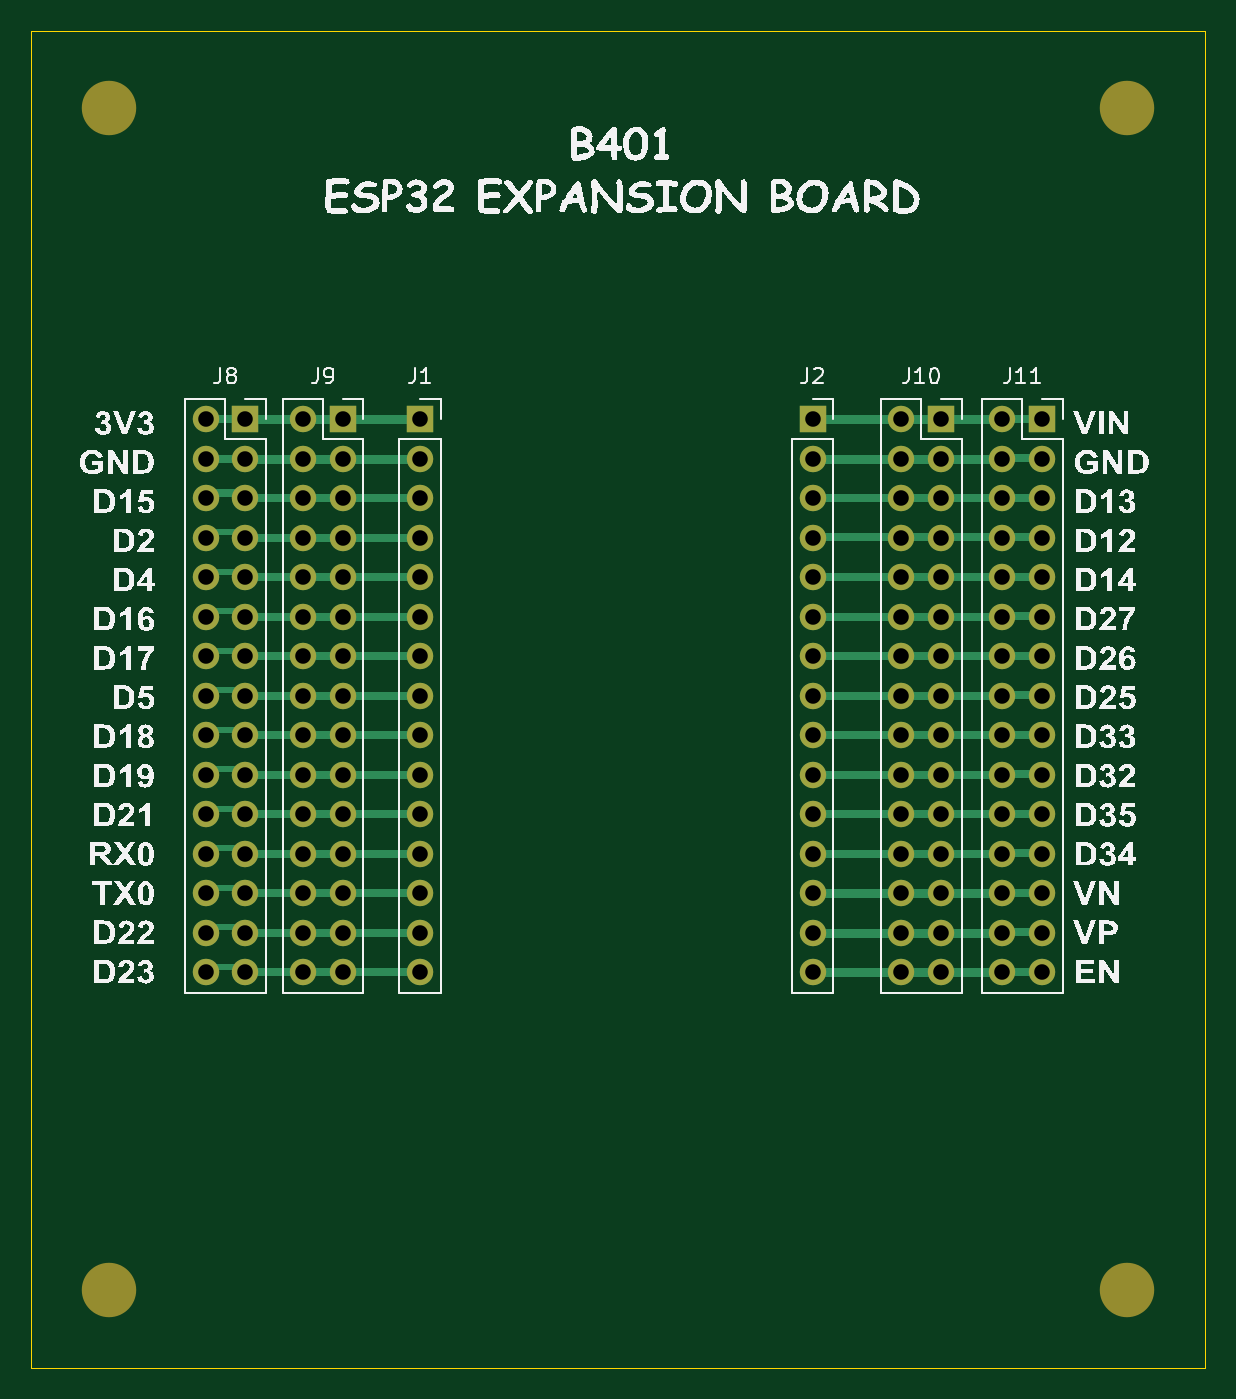
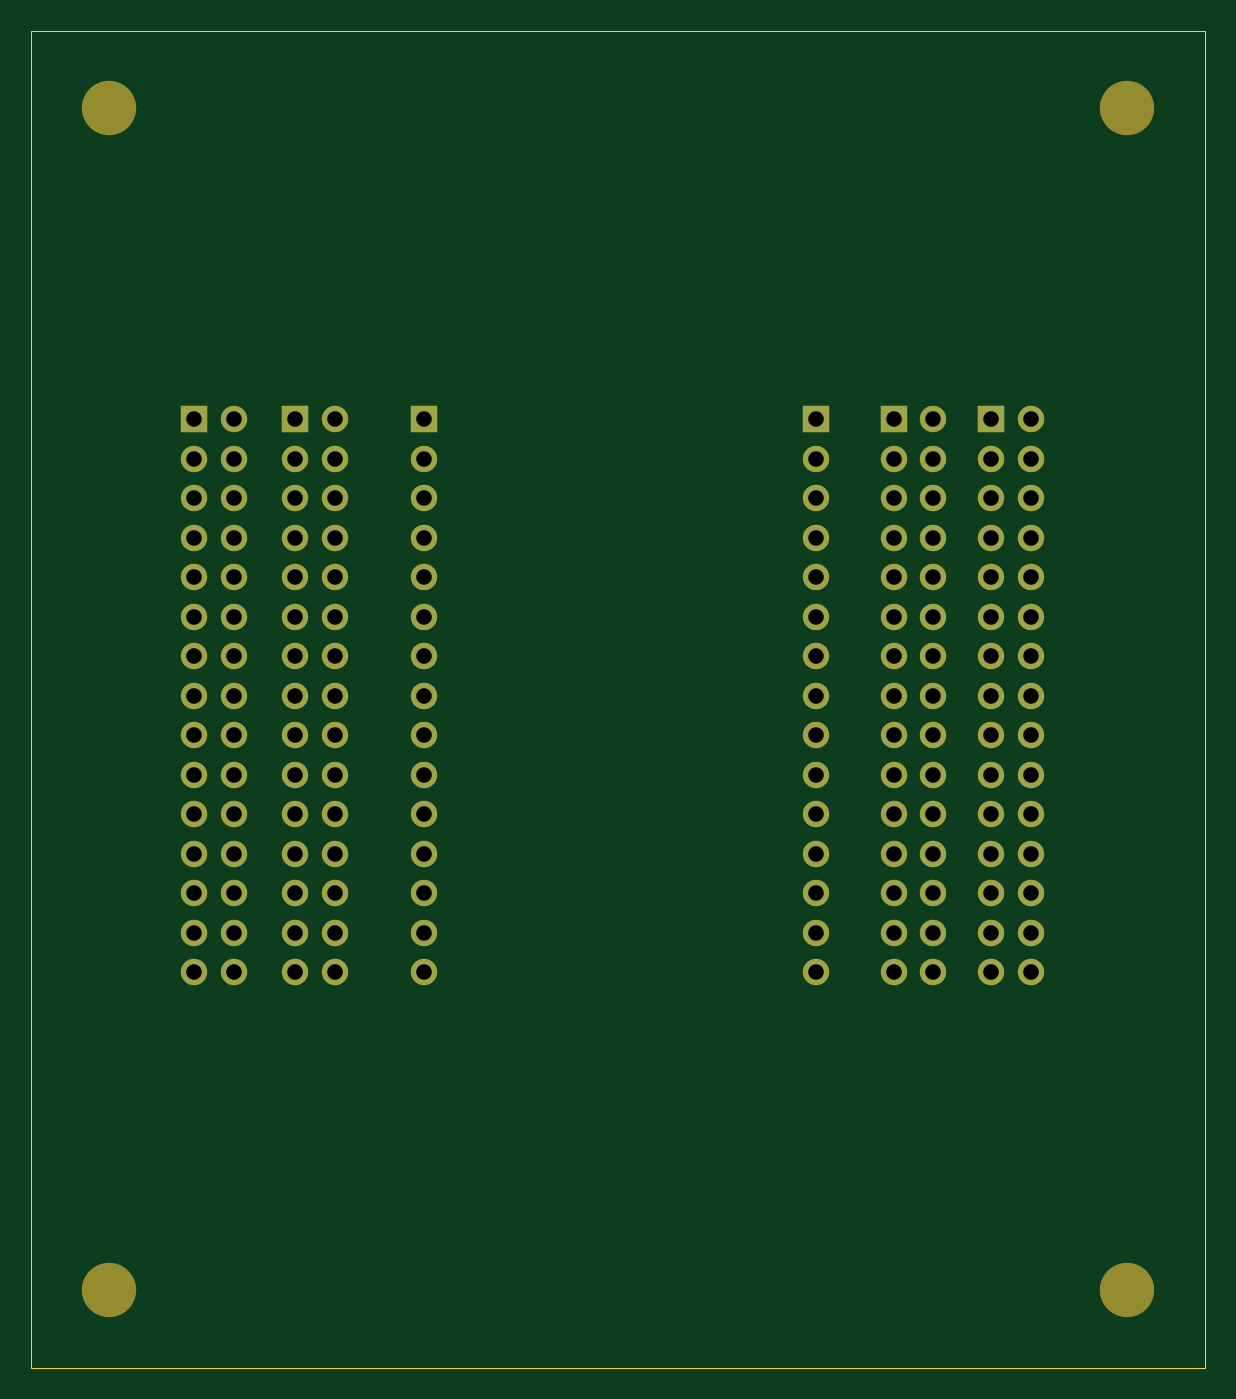
Circuit board: 10 layer files. Board 75.5 x 86.0 mm.
- bottom_copper: pcb_esp32-B_Cu.gbr (10171 bytes)
- bottom_mask: pcb_esp32-B_Mask.gbr (4744 bytes)
- paste: pcb_esp32-B_Paste.gbr (454 bytes)
- bottom_silk: pcb_esp32-B_Silkscreen.gbr (455 bytes)
- outline: pcb_esp32-Edge_Cuts.gbr (608 bytes)
- top_copper: pcb_esp32-F_Cu.gbr (17034 bytes)
- top_mask: pcb_esp32-F_Mask.gbr (4744 bytes)
- paste: pcb_esp32-F_Paste.gbr (454 bytes)
- top_silk: pcb_esp32-F_Silkscreen.gbr (147209 bytes)
- drill: pcb_esp32-PTH.drl (2570 bytes)

=== bottom_copper: pcb_esp32-B_Cu.gbr (10171 bytes, source omitted) ===
=== bottom_mask: pcb_esp32-B_Mask.gbr ===
%TF.GenerationSoftware,KiCad,Pcbnew,10.0.4*%
%TF.CreationDate,2026-08-05T23:32:16+07:00*%
%TF.ProjectId,pcb_esp32,7063625f-6573-4703-9332-2e6b69636164,rev?*%
%TF.SameCoordinates,Original*%
%TF.FileFunction,Soldermask,Bot*%
%TF.FilePolarity,Negative*%
%FSLAX46Y46*%
G04 Gerber Fmt 4.6, Leading zero omitted, Abs format (unit mm)*
G04 Created by KiCad (PCBNEW 10.0.4) date 2026-08-05 23:32:16*
%MOMM*%
%LPD*%
G01*
G04 APERTURE LIST*
%ADD10C,3.500000*%
%ADD11R,1.700000X1.700000*%
%ADD12C,1.700000*%
G04 APERTURE END LIST*
D10*
%TO.C,REF\u002A\u002A*%
X80000000Y-156000000D03*
%TD*%
%TO.C,REF\u002A\u002A*%
X80000000Y-80000000D03*
%TD*%
%TO.C,REF\u002A\u002A*%
X145500000Y-80000000D03*
%TD*%
%TO.C,REF\u002A\u002A*%
X145500000Y-156000000D03*
%TD*%
D11*
%TO.C,J11*%
X140000000Y-100000000D03*
D12*
X137460000Y-100000000D03*
X140000000Y-102540000D03*
X137460000Y-102540000D03*
X140000000Y-105080000D03*
X137460000Y-105080000D03*
X140000000Y-107620000D03*
X137460000Y-107620000D03*
X140000000Y-110160000D03*
X137460000Y-110160000D03*
X140000000Y-112700000D03*
X137460000Y-112700000D03*
X140000000Y-115240000D03*
X137460000Y-115240000D03*
X140000000Y-117780000D03*
X137460000Y-117780000D03*
X140000000Y-120320000D03*
X137460000Y-120320000D03*
X140000000Y-122860000D03*
X137460000Y-122860000D03*
X140000000Y-125400000D03*
X137460000Y-125400000D03*
X140000000Y-127940000D03*
X137460000Y-127940000D03*
X140000000Y-130480000D03*
X137460000Y-130480000D03*
X140000000Y-133020000D03*
X137460000Y-133020000D03*
X140000000Y-135560000D03*
X137460000Y-135560000D03*
%TD*%
D11*
%TO.C,J10*%
X133500000Y-100000000D03*
D12*
X130960000Y-100000000D03*
X133500000Y-102540000D03*
X130960000Y-102540000D03*
X133500000Y-105080000D03*
X130960000Y-105080000D03*
X133500000Y-107620000D03*
X130960000Y-107620000D03*
X133500000Y-110160000D03*
X130960000Y-110160000D03*
X133500000Y-112700000D03*
X130960000Y-112700000D03*
X133500000Y-115240000D03*
X130960000Y-115240000D03*
X133500000Y-117780000D03*
X130960000Y-117780000D03*
X133500000Y-120320000D03*
X130960000Y-120320000D03*
X133500000Y-122860000D03*
X130960000Y-122860000D03*
X133500000Y-125400000D03*
X130960000Y-125400000D03*
X133500000Y-127940000D03*
X130960000Y-127940000D03*
X133500000Y-130480000D03*
X130960000Y-130480000D03*
X133500000Y-133020000D03*
X130960000Y-133020000D03*
X133500000Y-135560000D03*
X130960000Y-135560000D03*
%TD*%
%TO.C,J9*%
X92500000Y-135560000D03*
X95040000Y-135560000D03*
X92500000Y-133020000D03*
X95040000Y-133020000D03*
X92500000Y-130480000D03*
X95040000Y-130480000D03*
X92500000Y-127940000D03*
X95040000Y-127940000D03*
X92500000Y-125400000D03*
X95040000Y-125400000D03*
X92500000Y-122860000D03*
X95040000Y-122860000D03*
X92500000Y-120320000D03*
X95040000Y-120320000D03*
X92500000Y-117780000D03*
X95040000Y-117780000D03*
X92500000Y-115240000D03*
X95040000Y-115240000D03*
X92500000Y-112700000D03*
X95040000Y-112700000D03*
X92500000Y-110160000D03*
X95040000Y-110160000D03*
X92500000Y-107620000D03*
X95040000Y-107620000D03*
X92500000Y-105080000D03*
X95040000Y-105080000D03*
X92500000Y-102540000D03*
X95040000Y-102540000D03*
X92500000Y-100000000D03*
D11*
X95040000Y-100000000D03*
%TD*%
%TO.C,J8*%
X88770000Y-100000000D03*
D12*
X86230000Y-100000000D03*
X88770000Y-102540000D03*
X86230000Y-102540000D03*
X88770000Y-105080000D03*
X86230000Y-105080000D03*
X88770000Y-107620000D03*
X86230000Y-107620000D03*
X88770000Y-110160000D03*
X86230000Y-110160000D03*
X88770000Y-112700000D03*
X86230000Y-112700000D03*
X88770000Y-115240000D03*
X86230000Y-115240000D03*
X88770000Y-117780000D03*
X86230000Y-117780000D03*
X88770000Y-120320000D03*
X86230000Y-120320000D03*
X88770000Y-122860000D03*
X86230000Y-122860000D03*
X88770000Y-125400000D03*
X86230000Y-125400000D03*
X88770000Y-127940000D03*
X86230000Y-127940000D03*
X88770000Y-130480000D03*
X86230000Y-130480000D03*
X88770000Y-133020000D03*
X86230000Y-133020000D03*
X88770000Y-135560000D03*
X86230000Y-135560000D03*
%TD*%
D11*
%TO.C,J1*%
X100000000Y-100000000D03*
D12*
X100000000Y-102540000D03*
X100000000Y-105080000D03*
X100000000Y-107620000D03*
X100000000Y-110160000D03*
X100000000Y-112700000D03*
X100000000Y-115240000D03*
X100000000Y-117780000D03*
X100000000Y-120320000D03*
X100000000Y-122860000D03*
X100000000Y-125400000D03*
X100000000Y-127940000D03*
X100000000Y-130480000D03*
X100000000Y-133020000D03*
X100000000Y-135560000D03*
%TD*%
D11*
%TO.C,J2*%
X125250000Y-100000000D03*
D12*
X125250000Y-102540000D03*
X125250000Y-105080000D03*
X125250000Y-107620000D03*
X125250000Y-110160000D03*
X125250000Y-112700000D03*
X125250000Y-115240000D03*
X125250000Y-117780000D03*
X125250000Y-120320000D03*
X125250000Y-122860000D03*
X125250000Y-125400000D03*
X125250000Y-127940000D03*
X125250000Y-130480000D03*
X125250000Y-133020000D03*
X125250000Y-135560000D03*
%TD*%
M02*

=== paste: pcb_esp32-B_Paste.gbr ===
%TF.GenerationSoftware,KiCad,Pcbnew,10.0.4*%
%TF.CreationDate,2026-08-05T23:32:16+07:00*%
%TF.ProjectId,pcb_esp32,7063625f-6573-4703-9332-2e6b69636164,rev?*%
%TF.SameCoordinates,Original*%
%TF.FileFunction,Paste,Bot*%
%TF.FilePolarity,Positive*%
%FSLAX46Y46*%
G04 Gerber Fmt 4.6, Leading zero omitted, Abs format (unit mm)*
G04 Created by KiCad (PCBNEW 10.0.4) date 2026-08-05 23:32:16*
%MOMM*%
%LPD*%
G01*
G04 APERTURE LIST*
G04 APERTURE END LIST*
M02*

=== bottom_silk: pcb_esp32-B_Silkscreen.gbr ===
%TF.GenerationSoftware,KiCad,Pcbnew,10.0.4*%
%TF.CreationDate,2026-08-05T23:32:16+07:00*%
%TF.ProjectId,pcb_esp32,7063625f-6573-4703-9332-2e6b69636164,rev?*%
%TF.SameCoordinates,Original*%
%TF.FileFunction,Legend,Bot*%
%TF.FilePolarity,Positive*%
%FSLAX46Y46*%
G04 Gerber Fmt 4.6, Leading zero omitted, Abs format (unit mm)*
G04 Created by KiCad (PCBNEW 10.0.4) date 2026-08-05 23:32:16*
%MOMM*%
%LPD*%
G01*
G04 APERTURE LIST*
G04 APERTURE END LIST*
M02*

=== outline: pcb_esp32-Edge_Cuts.gbr ===
%TF.GenerationSoftware,KiCad,Pcbnew,10.0.4*%
%TF.CreationDate,2026-08-05T23:32:16+07:00*%
%TF.ProjectId,pcb_esp32,7063625f-6573-4703-9332-2e6b69636164,rev?*%
%TF.SameCoordinates,Original*%
%TF.FileFunction,Profile,NP*%
%FSLAX46Y46*%
G04 Gerber Fmt 4.6, Leading zero omitted, Abs format (unit mm)*
G04 Created by KiCad (PCBNEW 10.0.4) date 2026-08-05 23:32:16*
%MOMM*%
%LPD*%
G01*
G04 APERTURE LIST*
%TA.AperFunction,Profile*%
%ADD10C,0.050000*%
%TD*%
G04 APERTURE END LIST*
D10*
X75000000Y-75000000D02*
X150500000Y-75000000D01*
X150500000Y-161000000D01*
X75000000Y-161000000D01*
X75000000Y-75000000D01*
M02*

=== top_copper: pcb_esp32-F_Cu.gbr (17034 bytes, source omitted) ===
=== top_mask: pcb_esp32-F_Mask.gbr ===
%TF.GenerationSoftware,KiCad,Pcbnew,10.0.4*%
%TF.CreationDate,2026-08-05T23:32:16+07:00*%
%TF.ProjectId,pcb_esp32,7063625f-6573-4703-9332-2e6b69636164,rev?*%
%TF.SameCoordinates,Original*%
%TF.FileFunction,Soldermask,Top*%
%TF.FilePolarity,Negative*%
%FSLAX46Y46*%
G04 Gerber Fmt 4.6, Leading zero omitted, Abs format (unit mm)*
G04 Created by KiCad (PCBNEW 10.0.4) date 2026-08-05 23:32:16*
%MOMM*%
%LPD*%
G01*
G04 APERTURE LIST*
%ADD10C,3.500000*%
%ADD11R,1.700000X1.700000*%
%ADD12C,1.700000*%
G04 APERTURE END LIST*
D10*
%TO.C,REF\u002A\u002A*%
X80000000Y-156000000D03*
%TD*%
%TO.C,REF\u002A\u002A*%
X80000000Y-80000000D03*
%TD*%
%TO.C,REF\u002A\u002A*%
X145500000Y-80000000D03*
%TD*%
%TO.C,REF\u002A\u002A*%
X145500000Y-156000000D03*
%TD*%
D11*
%TO.C,J11*%
X140000000Y-100000000D03*
D12*
X137460000Y-100000000D03*
X140000000Y-102540000D03*
X137460000Y-102540000D03*
X140000000Y-105080000D03*
X137460000Y-105080000D03*
X140000000Y-107620000D03*
X137460000Y-107620000D03*
X140000000Y-110160000D03*
X137460000Y-110160000D03*
X140000000Y-112700000D03*
X137460000Y-112700000D03*
X140000000Y-115240000D03*
X137460000Y-115240000D03*
X140000000Y-117780000D03*
X137460000Y-117780000D03*
X140000000Y-120320000D03*
X137460000Y-120320000D03*
X140000000Y-122860000D03*
X137460000Y-122860000D03*
X140000000Y-125400000D03*
X137460000Y-125400000D03*
X140000000Y-127940000D03*
X137460000Y-127940000D03*
X140000000Y-130480000D03*
X137460000Y-130480000D03*
X140000000Y-133020000D03*
X137460000Y-133020000D03*
X140000000Y-135560000D03*
X137460000Y-135560000D03*
%TD*%
D11*
%TO.C,J10*%
X133500000Y-100000000D03*
D12*
X130960000Y-100000000D03*
X133500000Y-102540000D03*
X130960000Y-102540000D03*
X133500000Y-105080000D03*
X130960000Y-105080000D03*
X133500000Y-107620000D03*
X130960000Y-107620000D03*
X133500000Y-110160000D03*
X130960000Y-110160000D03*
X133500000Y-112700000D03*
X130960000Y-112700000D03*
X133500000Y-115240000D03*
X130960000Y-115240000D03*
X133500000Y-117780000D03*
X130960000Y-117780000D03*
X133500000Y-120320000D03*
X130960000Y-120320000D03*
X133500000Y-122860000D03*
X130960000Y-122860000D03*
X133500000Y-125400000D03*
X130960000Y-125400000D03*
X133500000Y-127940000D03*
X130960000Y-127940000D03*
X133500000Y-130480000D03*
X130960000Y-130480000D03*
X133500000Y-133020000D03*
X130960000Y-133020000D03*
X133500000Y-135560000D03*
X130960000Y-135560000D03*
%TD*%
%TO.C,J9*%
X92500000Y-135560000D03*
X95040000Y-135560000D03*
X92500000Y-133020000D03*
X95040000Y-133020000D03*
X92500000Y-130480000D03*
X95040000Y-130480000D03*
X92500000Y-127940000D03*
X95040000Y-127940000D03*
X92500000Y-125400000D03*
X95040000Y-125400000D03*
X92500000Y-122860000D03*
X95040000Y-122860000D03*
X92500000Y-120320000D03*
X95040000Y-120320000D03*
X92500000Y-117780000D03*
X95040000Y-117780000D03*
X92500000Y-115240000D03*
X95040000Y-115240000D03*
X92500000Y-112700000D03*
X95040000Y-112700000D03*
X92500000Y-110160000D03*
X95040000Y-110160000D03*
X92500000Y-107620000D03*
X95040000Y-107620000D03*
X92500000Y-105080000D03*
X95040000Y-105080000D03*
X92500000Y-102540000D03*
X95040000Y-102540000D03*
X92500000Y-100000000D03*
D11*
X95040000Y-100000000D03*
%TD*%
%TO.C,J8*%
X88770000Y-100000000D03*
D12*
X86230000Y-100000000D03*
X88770000Y-102540000D03*
X86230000Y-102540000D03*
X88770000Y-105080000D03*
X86230000Y-105080000D03*
X88770000Y-107620000D03*
X86230000Y-107620000D03*
X88770000Y-110160000D03*
X86230000Y-110160000D03*
X88770000Y-112700000D03*
X86230000Y-112700000D03*
X88770000Y-115240000D03*
X86230000Y-115240000D03*
X88770000Y-117780000D03*
X86230000Y-117780000D03*
X88770000Y-120320000D03*
X86230000Y-120320000D03*
X88770000Y-122860000D03*
X86230000Y-122860000D03*
X88770000Y-125400000D03*
X86230000Y-125400000D03*
X88770000Y-127940000D03*
X86230000Y-127940000D03*
X88770000Y-130480000D03*
X86230000Y-130480000D03*
X88770000Y-133020000D03*
X86230000Y-133020000D03*
X88770000Y-135560000D03*
X86230000Y-135560000D03*
%TD*%
D11*
%TO.C,J1*%
X100000000Y-100000000D03*
D12*
X100000000Y-102540000D03*
X100000000Y-105080000D03*
X100000000Y-107620000D03*
X100000000Y-110160000D03*
X100000000Y-112700000D03*
X100000000Y-115240000D03*
X100000000Y-117780000D03*
X100000000Y-120320000D03*
X100000000Y-122860000D03*
X100000000Y-125400000D03*
X100000000Y-127940000D03*
X100000000Y-130480000D03*
X100000000Y-133020000D03*
X100000000Y-135560000D03*
%TD*%
D11*
%TO.C,J2*%
X125250000Y-100000000D03*
D12*
X125250000Y-102540000D03*
X125250000Y-105080000D03*
X125250000Y-107620000D03*
X125250000Y-110160000D03*
X125250000Y-112700000D03*
X125250000Y-115240000D03*
X125250000Y-117780000D03*
X125250000Y-120320000D03*
X125250000Y-122860000D03*
X125250000Y-125400000D03*
X125250000Y-127940000D03*
X125250000Y-130480000D03*
X125250000Y-133020000D03*
X125250000Y-135560000D03*
%TD*%
M02*

=== paste: pcb_esp32-F_Paste.gbr ===
%TF.GenerationSoftware,KiCad,Pcbnew,10.0.4*%
%TF.CreationDate,2026-08-05T23:32:16+07:00*%
%TF.ProjectId,pcb_esp32,7063625f-6573-4703-9332-2e6b69636164,rev?*%
%TF.SameCoordinates,Original*%
%TF.FileFunction,Paste,Top*%
%TF.FilePolarity,Positive*%
%FSLAX46Y46*%
G04 Gerber Fmt 4.6, Leading zero omitted, Abs format (unit mm)*
G04 Created by KiCad (PCBNEW 10.0.4) date 2026-08-05 23:32:16*
%MOMM*%
%LPD*%
G01*
G04 APERTURE LIST*
G04 APERTURE END LIST*
M02*

=== top_silk: pcb_esp32-F_Silkscreen.gbr (147209 bytes, source omitted) ===
=== drill: pcb_esp32-PTH.drl ===
M48
; DRILL file KiCad 10.0.4 date 2026-08-05T23:33:07
; FORMAT={-:-/ absolute / metric / decimal}
; #@! TF.CreationDate,2026-08-05T23:33:07+07:00
; #@! TF.GenerationSoftware,Kicad,Pcbnew,10.0.4
; #@! TF.FileFunction,Plated,1,2,PTH
FMAT,2
METRIC
; #@! TA.AperFunction,Plated,PTH,ComponentDrill
T1C1.000
%
G90
G05
T1
X86.23Y-100.0
X86.23Y-102.54
X86.23Y-105.08
X86.23Y-107.62
X86.23Y-110.16
X86.23Y-112.7
X86.23Y-115.24
X86.23Y-117.78
X86.23Y-120.32
X86.23Y-122.86
X86.23Y-125.4
X86.23Y-127.94
X86.23Y-130.48
X86.23Y-133.02
X86.23Y-135.56
X88.77Y-100.0
X88.77Y-102.54
X88.77Y-105.08
X88.77Y-107.62
X88.77Y-110.16
X88.77Y-112.7
X88.77Y-115.24
X88.77Y-117.78
X88.77Y-120.32
X88.77Y-122.86
X88.77Y-125.4
X88.77Y-127.94
X88.77Y-130.48
X88.77Y-133.02
X88.77Y-135.56
X92.5Y-100.0
X92.5Y-102.54
X92.5Y-105.08
X92.5Y-107.62
X92.5Y-110.16
X92.5Y-112.7
X92.5Y-115.24
X92.5Y-117.78
X92.5Y-120.32
X92.5Y-122.86
X92.5Y-125.4
X92.5Y-127.94
X92.5Y-130.48
X92.5Y-133.02
X92.5Y-135.56
X95.04Y-100.0
X95.04Y-102.54
X95.04Y-105.08
X95.04Y-107.62
X95.04Y-110.16
X95.04Y-112.7
X95.04Y-115.24
X95.04Y-117.78
X95.04Y-120.32
X95.04Y-122.86
X95.04Y-125.4
X95.04Y-127.94
X95.04Y-130.48
X95.04Y-133.02
X95.04Y-135.56
X100.0Y-100.0
X100.0Y-102.54
X100.0Y-105.08
X100.0Y-107.62
X100.0Y-110.16
X100.0Y-112.7
X100.0Y-115.24
X100.0Y-117.78
X100.0Y-120.32
X100.0Y-122.86
X100.0Y-125.4
X100.0Y-127.94
X100.0Y-130.48
X100.0Y-133.02
X100.0Y-135.56
X125.25Y-100.0
X125.25Y-102.54
X125.25Y-105.08
X125.25Y-107.62
X125.25Y-110.16
X125.25Y-112.7
X125.25Y-115.24
X125.25Y-117.78
X125.25Y-120.32
X125.25Y-122.86
X125.25Y-125.4
X125.25Y-127.94
X125.25Y-130.48
X125.25Y-133.02
X125.25Y-135.56
X130.96Y-100.0
X130.96Y-102.54
X130.96Y-105.08
X130.96Y-107.62
X130.96Y-110.16
X130.96Y-112.7
X130.96Y-115.24
X130.96Y-117.78
X130.96Y-120.32
X130.96Y-122.86
X130.96Y-125.4
X130.96Y-127.94
X130.96Y-130.48
X130.96Y-133.02
X130.96Y-135.56
X133.5Y-100.0
X133.5Y-102.54
X133.5Y-105.08
X133.5Y-107.62
X133.5Y-110.16
X133.5Y-112.7
X133.5Y-115.24
X133.5Y-117.78
X133.5Y-120.32
X133.5Y-122.86
X133.5Y-125.4
X133.5Y-127.94
X133.5Y-130.48
X133.5Y-133.02
X133.5Y-135.56
X137.46Y-100.0
X137.46Y-102.54
X137.46Y-105.08
X137.46Y-107.62
X137.46Y-110.16
X137.46Y-112.7
X137.46Y-115.24
X137.46Y-117.78
X137.46Y-120.32
X137.46Y-122.86
X137.46Y-125.4
X137.46Y-127.94
X137.46Y-130.48
X137.46Y-133.02
X137.46Y-135.56
X140.0Y-100.0
X140.0Y-102.54
X140.0Y-105.08
X140.0Y-107.62
X140.0Y-110.16
X140.0Y-112.7
X140.0Y-115.24
X140.0Y-117.78
X140.0Y-120.32
X140.0Y-122.86
X140.0Y-125.4
X140.0Y-127.94
X140.0Y-130.48
X140.0Y-133.02
X140.0Y-135.56
M30
